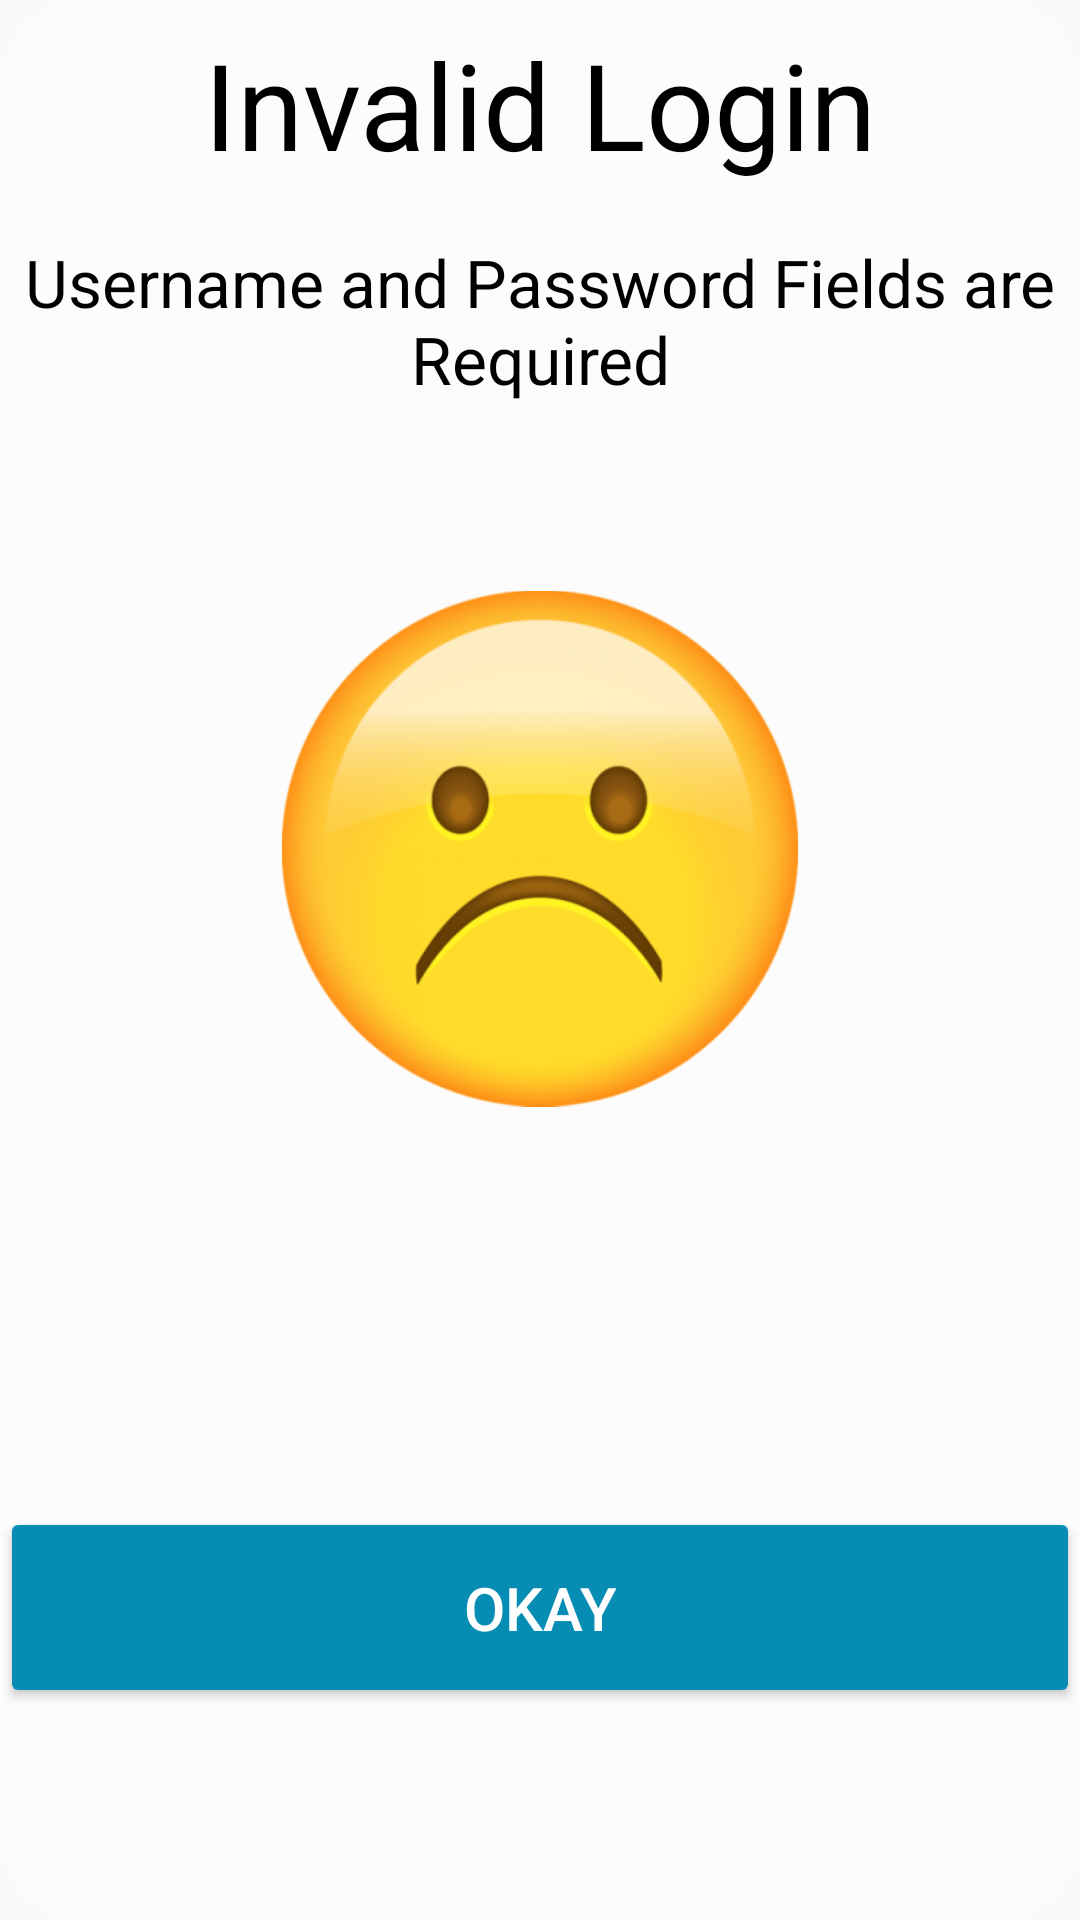

Here is an Android app screen rendered from its layout file. Give the layout XML and the strings, colors and styles it references.
<!-- AndroidManifest.xml: application theme AppTheme -->
<!-- res/layout/dialog.xml -->
<?xml version="1.0" encoding="utf-8"?>
<androidx.constraintlayout.widget.ConstraintLayout
        xmlns:android="http://schemas.android.com/apk/res/android"
        xmlns:app="http://schemas.android.com/apk/res-auto" xmlns:tools="http://schemas.android.com/tools"
        android:orientation="vertical"
        android:backgroundTint="@color/transparent"
        android:layout_width="match_parent"
        android:layout_height="wrap_content"
        android:background="@drawable/dialog_bg">

    <TextView
            android:text="@string/invalid"
            android:layout_width="match_parent"
            android:layout_height="wrap_content" android:id="@+id/titleText" android:gravity="center"
            android:textColor="#000000" android:textSize="40sp"
            android:layout_marginTop="8dp"
            app:layout_constraintTop_toTopOf="parent" android:layout_marginEnd="8dp"
            app:layout_constraintEnd_toEndOf="parent" android:layout_marginStart="8dp"
            app:layout_constraintStart_toStartOf="parent"/>
    <TextView
            android:text="@string/required"
            android:layout_width="match_parent"
            android:layout_height="wrap_content" android:id="@+id/contentText" android:textColor="#000000"
            android:textAlignment="center" android:textSize="22sp" android:paddingTop="10sp"
            android:layout_marginTop="8dp"
            app:layout_constraintTop_toBottomOf="@+id/titleText" app:layout_constraintEnd_toEndOf="parent"
            android:layout_marginEnd="8dp" android:layout_marginStart="8dp"
            app:layout_constraintStart_toStartOf="parent" app:layout_constraintHorizontal_bias="0.333"
            android:gravity="center"/>
    <ImageView
            android:layout_width="match_parent"
            android:layout_height="281dp" app:srcCompat="@drawable/sad" android:id="@+id/emoji"
            android:cropToPadding="false"
            android:contentDescription="@string/emoji"
            android:layout_marginTop="8dp"
            app:layout_constraintTop_toBottomOf="@+id/contentText" app:layout_constraintStart_toStartOf="parent"
            android:layout_marginStart="8dp" app:layout_constraintEnd_toEndOf="parent" android:layout_marginEnd="8dp"/>
    <Button
            android:text="@string/okay"
            android:layout_width="0dp"
            android:layout_height="wrap_content" android:id="@+id/okayButton"
            android:backgroundTint="@color/mainDark" android:textColor="#FFFFFF" android:textSize="20sp"
            android:paddingTop="20sp" android:paddingBottom="20sp"
            android:layout_marginTop="8dp"
            app:layout_constraintTop_toBottomOf="@+id/emoji"
            app:layout_constraintEnd_toEndOf="parent"
            app:layout_constraintStart_toStartOf="parent"
            app:layout_constraintBottom_toBottomOf="parent"/>
</androidx.constraintlayout.widget.ConstraintLayout>
<!-- resources referenced by this layout -->
<resources>
  <color name="mainDark">#078CB4</color>
  <color name="transparent">#80FFFFFF</color>
  <!-- drawable dialog_bg (drawable) -->
  <?xml version="1.0" encoding="utf-8"?>
  <shape xmlns:android="http://schemas.android.com/apk/res/android">
      <solid
              android:color="@color/white"/>
      <corners
              android:radius="30dp" />
  </shape>
  <!-- drawable sad: png bitmap (drawable, 94847 bytes) -->
  <string name="emoji">emoji</string>
  <string name="invalid">Invalid Login</string>
  <string name="okay">Okay</string>
  <string name="required">Username and Password Fields are Required</string>
  <style name="AppTheme" parent="Theme.AppCompat.Light.NoActionBar">
          
          <item name="colorPrimary">@color/mainLight</item>
          <item name="colorPrimaryDark">@color/mainLight</item>
          <item name="colorAccent">@color/mainLight</item>
          <item name="colorControlNormal">#c5c5c5</item>
          <item name="colorControlActivated">@color/mainLight</item>
          <item name="colorControlHighlight">@color/mainLight</item>
      </style>
  <color name="white">#FFFFFF</color>
  <color name="mainLight">#03BCF4</color>
</resources>
